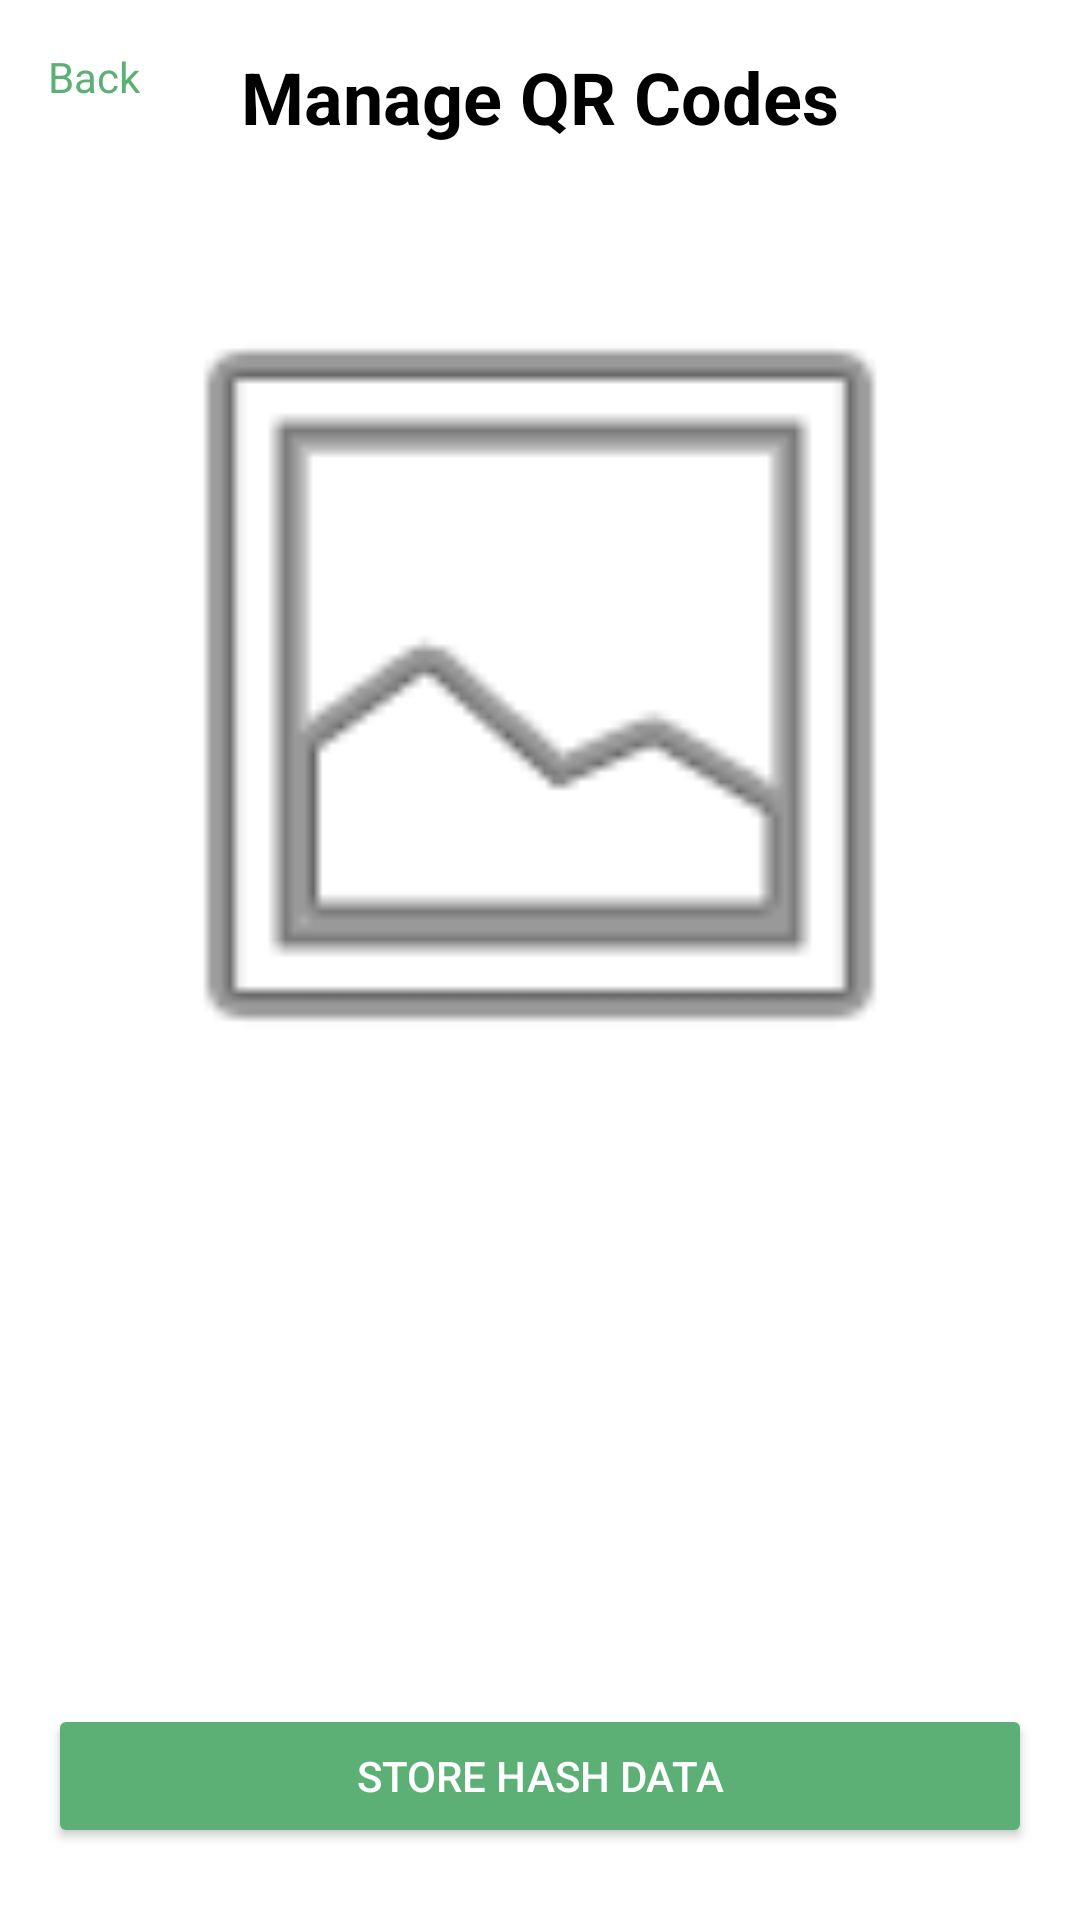

Here is an Android app screen rendered from its layout file. Give the layout XML and the strings, colors and styles it references.
<!-- AndroidManifest.xml: application theme Theme.Frolic -->
<!-- res/layout/manage_qr_codes_screen.xml -->
<?xml version="1.0" encoding="utf-8"?>
<androidx.constraintlayout.widget.ConstraintLayout xmlns:android="http://schemas.android.com/apk/res/android"
    xmlns:app="http://schemas.android.com/apk/res-auto"
    android:layout_width="match_parent"
    android:layout_height="match_parent"
    android:background="@android:color/white">

    <TextView
        android:id="@+id/tvBack"
        android:layout_width="wrap_content"
        android:layout_height="wrap_content"
        android:text="Back"
        android:textColor="#5DB075"
        android:layout_margin="16dp"
        app:layout_constraintTop_toTopOf="parent"
        app:layout_constraintStart_toStartOf="parent" />

    <TextView
        android:id="@+id/tvTitle"
        android:layout_width="wrap_content"
        android:layout_height="wrap_content"
        android:text="Manage QR Codes"
        android:textSize="24sp"
        android:textStyle="bold"
        android:textColor="@android:color/black"
        app:layout_constraintTop_toTopOf="parent"
        app:layout_constraintStart_toStartOf="parent"
        app:layout_constraintEnd_toEndOf="parent"
        android:layout_marginTop="16dp" />

    <ImageView
        android:id="@+id/ivQRCode"
        android:layout_width="0dp"
        android:layout_height="wrap_content"
        android:src="@android:drawable/ic_menu_gallery"
        android:adjustViewBounds="true"
        android:layout_marginHorizontal="32dp"
        android:layout_marginTop="32dp"
        app:layout_constraintTop_toBottomOf="@id/tvTitle"
        app:layout_constraintStart_toStartOf="parent"
        app:layout_constraintEnd_toEndOf="parent" />

    <Button
        android:id="@+id/btnStoreHashData"
        android:layout_width="0dp"
        android:layout_height="wrap_content"
        android:text="Store Hash Data"
        android:backgroundTint="#5DB075"
        android:textColor="@android:color/white"
        android:layout_marginHorizontal="16dp"
        android:layout_marginBottom="24dp"
        app:layout_constraintBottom_toBottomOf="parent"
        app:layout_constraintStart_toStartOf="parent"
        app:layout_constraintEnd_toEndOf="parent" />

</androidx.constraintlayout.widget.ConstraintLayout>
<!-- resources referenced by this layout -->
<resources>
  <style name="Theme.Frolic" parent="Theme.MaterialComponents.DayNight.DarkActionBar">
          
          <item name="colorPrimary">#5DB075</item>
          <item name="colorPrimaryDark">#4C8F5F</item>
          <item name="colorAccent">#5DB075</item>
      </style>
</resources>
